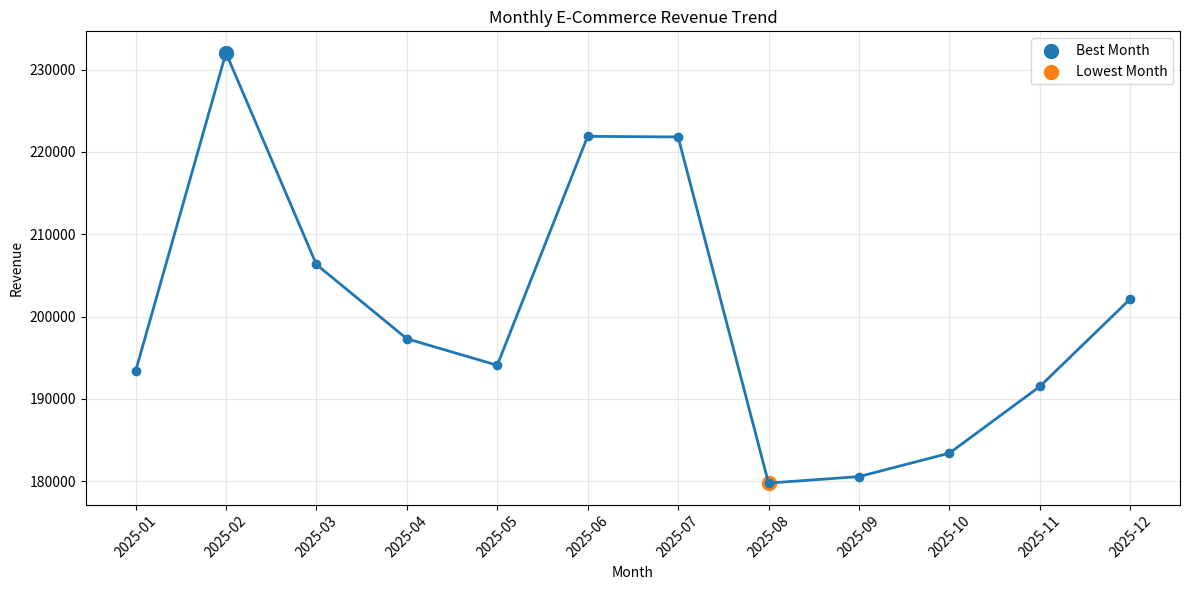
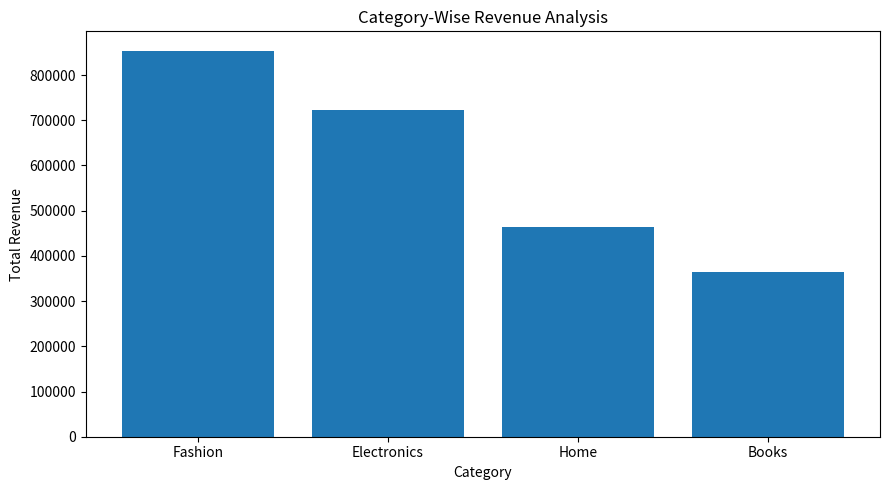
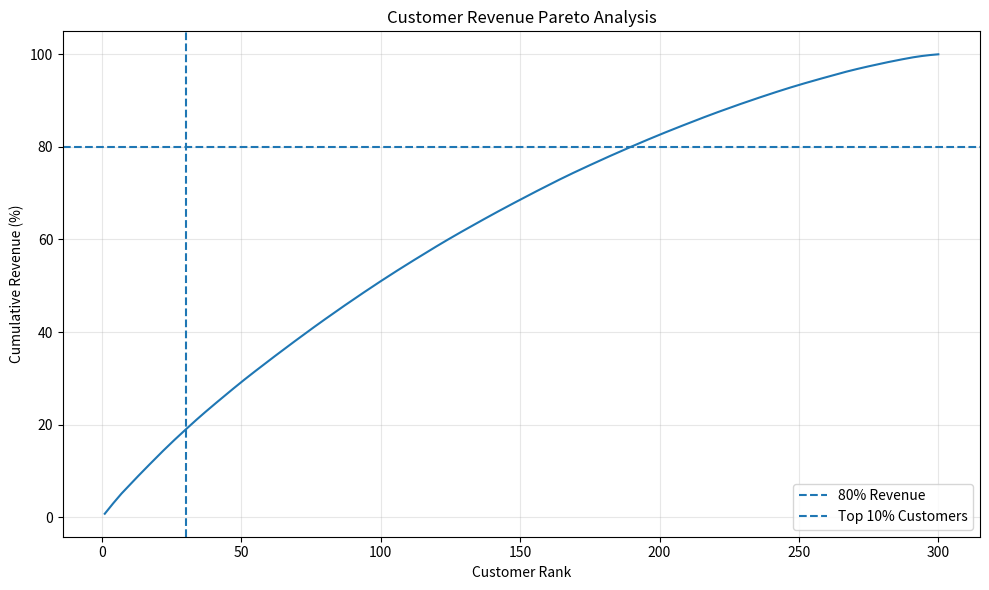
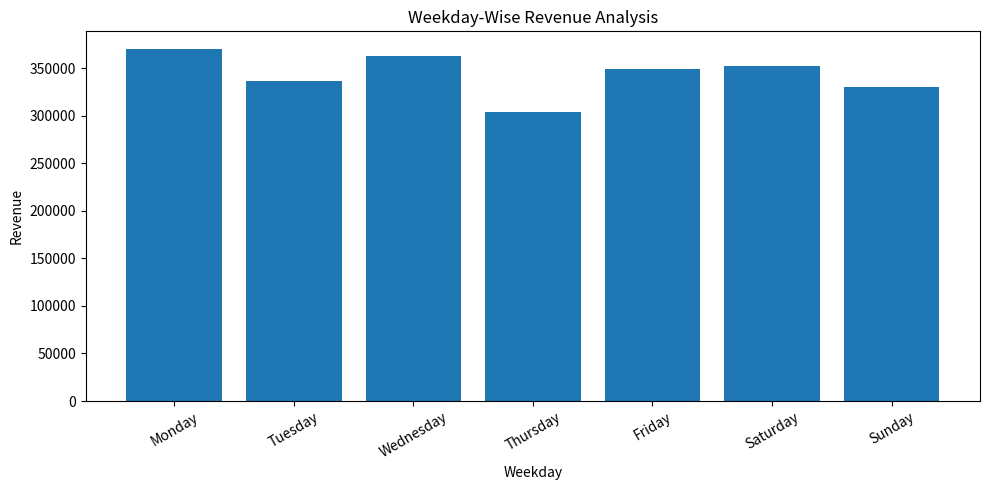

These figures' Python source, in order:
import numpy as np
import pandas as pd
import matplotlib.pyplot as plt
from pathlib import Path

rng = np.random.default_rng(42)
n = 2000

orders = pd.DataFrame({
    "order_date": (
        pd.Timestamp("2025-01-01")
        + pd.to_timedelta(rng.integers(0, 365, n), unit="D")
    ),
    "customer_id": rng.integers(1, 301, n),
    "category": rng.choice(
        ["Electronics", "Fashion", "Home", "Books"],
        n,
        p=[0.30, 0.35, 0.20, 0.15]
    ),
    "amount": rng.gamma(2.0, 600, n).round(2)
})

orders["order_date"] = pd.to_datetime(
    orders["order_date"], errors="coerce"
)

orders = orders.drop_duplicates()

orders = orders.dropna(
    subset=["order_date", "customer_id", "category", "amount"]
).copy()

orders = orders[orders["amount"] > 0].copy()

dataset_shape = orders.shape
data_types = orders.dtypes
missing_values = orders.isnull().sum()
duplicate_count = orders.duplicated().sum()

orders["month"] = orders["order_date"].dt.to_period("M")
orders["month_name"] = orders["order_date"].dt.month_name()
orders["weekday"] = orders["order_date"].dt.day_name()
orders["quarter"] = orders["order_date"].dt.quarter
orders["year"] = orders["order_date"].dt.year


monthly = orders.groupby("month")["amount"].sum()

monthly = monthly.reindex(
    pd.period_range("2025-01", "2025-12", freq="M"),
    fill_value=0
)

monthly_growth = monthly.pct_change() * 100

monthly_analysis = pd.DataFrame({
    "Revenue": monthly,
    "Growth_Percentage": monthly_growth
})

best_month = monthly.idxmax()
worst_month = monthly.idxmin()
average_monthly_revenue = monthly.mean()
total_revenue = orders["amount"].sum()

print(monthly_analysis.round(2))
plt.figure(figsize=(12, 6))

plt.plot(
    monthly.index.astype(str),
    monthly.values,
    marker="o",
    linewidth=2
)

plt.scatter(
    str(best_month),
    monthly.max(),
    s=100,
    label="Best Month"
)

plt.scatter(
    str(worst_month),
    monthly.min(),
    s=100,
    label="Lowest Month"
)

plt.title("Monthly E-Commerce Revenue Trend")
plt.xlabel("Month")
plt.ylabel("Revenue")
plt.xticks(rotation=45)
plt.legend()
plt.grid(alpha=0.3)
plt.tight_layout()
plt.show()

by_category = (
    orders.groupby("category")["amount"]
    .agg(
        Total_Revenue="sum",
        Average_Order_Value="mean",
        Number_of_Orders="count"
    )
    .sort_values("Total_Revenue", ascending=False)
)

best_category = by_category.index[0]

print(by_category.round(2))


plt.figure(figsize=(9, 5))

plt.bar(
    by_category.index,
    by_category["Total_Revenue"]
)

plt.title("Category-Wise Revenue Analysis")
plt.xlabel("Category")
plt.ylabel("Total Revenue")
plt.tight_layout()
plt.show()

pivot_table = pd.pivot_table(
    orders,
    values="amount",
    index="month",
    columns="category",
    aggfunc="sum",
    fill_value=0
)

print(pivot_table.round(2))
customer_spending = (
    orders.groupby("customer_id")["amount"]
    .sum()
    .sort_values(ascending=False)
)

number_of_customers = len(customer_spending)

top_10_count = max(
    1,
    int(np.ceil(number_of_customers * 0.10))
)
top_customers = customer_spending.head(top_10_count)
top_customer_revenue = top_customers.sum()
top_share = (
    top_customer_revenue / total_revenue
) * 100
customer_analysis = customer_spending.reset_index()
customer_analysis.columns = [
    "Customer_ID",
    "Total_Spending"
]
customer_analysis["Customer_Rank"] = range(
    1, len(customer_analysis) + 1
)
customer_analysis["Revenue_Contribution_Percentage"] = (
    customer_analysis["Total_Spending"] / total_revenue
) * 100
print(customer_analysis.head(20).round(2))
customer_cumulative = customer_spending.cumsum()
customer_cumulative_percentage = (
    customer_cumulative / total_revenue
) * 100

pareto_data = pd.DataFrame({
    "Customer_Rank": range(1, number_of_customers + 1),
    "Cumulative_Revenue_Percentage":
        customer_cumulative_percentage.values
})

plt.figure(figsize=(10, 6))

plt.plot(
    pareto_data["Customer_Rank"],
    pareto_data["Cumulative_Revenue_Percentage"]
)

plt.axhline(
    y=80,
    linestyle="--",
    label="80% Revenue"
)

plt.axvline(
    x=top_10_count,
    linestyle="--",
    label="Top 10% Customers"
)

plt.title("Customer Revenue Pareto Analysis")
plt.xlabel("Customer Rank")
plt.ylabel("Cumulative Revenue (%)")
plt.legend()
plt.grid(alpha=0.3)
plt.tight_layout()
plt.show()
quarterly_sales = (
    orders.groupby("quarter")["amount"]
    .sum()
    .reset_index()
)

quarterly_sales.columns = [
    "Quarter",
    "Total_Revenue"
]

print(quarterly_sales.round(2))
weekday_order = [
    "Monday", "Tuesday", "Wednesday",
    "Thursday", "Friday", "Saturday", "Sunday"
]

weekday_sales = (
    orders.groupby("weekday")["amount"]
    .sum()
    .reindex(weekday_order)
)

print(weekday_sales.to_frame("Total_Revenue").round(2))

plt.figure(figsize=(10, 5))

plt.bar(
    weekday_sales.index,
    weekday_sales.values
)

plt.title("Weekday-Wise Revenue Analysis")
plt.xlabel("Weekday")
plt.ylabel("Revenue")
plt.xticks(rotation=30)
plt.tight_layout()
plt.show()
best_category_share = (
    by_category.loc[best_category, "Total_Revenue"]
    / total_revenue
) * 100

best_weekday = weekday_sales.idxmax()

recommendations = pd.DataFrame({
    "Area": [
        "Customer Retention",
        "Category Marketing",
        "Sales Improvement"
    ],
    "Action": [
        "Introduce loyalty rewards for high-value customers",
        f"Prioritise the {best_category} category",
        f"Improve sales during {worst_month}"
    ],
    "Supporting_Metric": [
        round(top_share, 2),
        round(best_category_share, 2),
        round(monthly.min(), 2)
    ],
    "Metric": [
        "Top 10% Revenue Contribution (%)",
        "Best Category Revenue Share (%)",
        "Lowest Monthly Revenue"
    ]
})
print(recommendations)
kpi_summary = pd.DataFrame({
    "Metric": [
        "Total Orders",
        "Total Customers",
        "Total Revenue",
        "Average Monthly Revenue",
        "Best Month",
        "Lowest Month",
        "Best Category",
        "Top 10% Customer Revenue",
        "Top 10% Revenue Contribution (%)",
        "Best Performing Weekday"
    ],
    "Value": [
        len(orders),
        number_of_customers,
        round(total_revenue, 2),
        round(average_monthly_revenue, 2),
        str(best_month),
        str(worst_month),
        best_category,
        round(top_customer_revenue, 2),
        round(top_share, 2),
        best_weekday
    ]
})

print(kpi_summary)

# 15. EXPORT RESULTS

output_dir = Path("Project_03_Results")
output_dir.mkdir(exist_ok=True)

orders.to_csv(
    output_dir / "cleaned_orders.csv",
    index=False
)

monthly_analysis.to_csv(
    output_dir / "monthly_sales_analysis.csv"
)

by_category.to_csv(
    output_dir / "category_analysis.csv"
)

pivot_table.to_csv(
    output_dir / "monthly_category_pivot.csv"
)
customer_analysis.to_csv(
    output_dir / "customer_analysis.csv",
    index=False
)
quarterly_sales.to_csv(
    output_dir / "quarterly_analysis.csv",
    index=False
)
pareto_data.to_csv(
    output_dir / "pareto_analysis.csv",
    index=False
)
recommendations.to_csv(
    output_dir / "business_recommendations.csv",
    index=False
)
kpi_summary.to_csv(
    output_dir / "kpi_summary.csv",
    index=False
)
